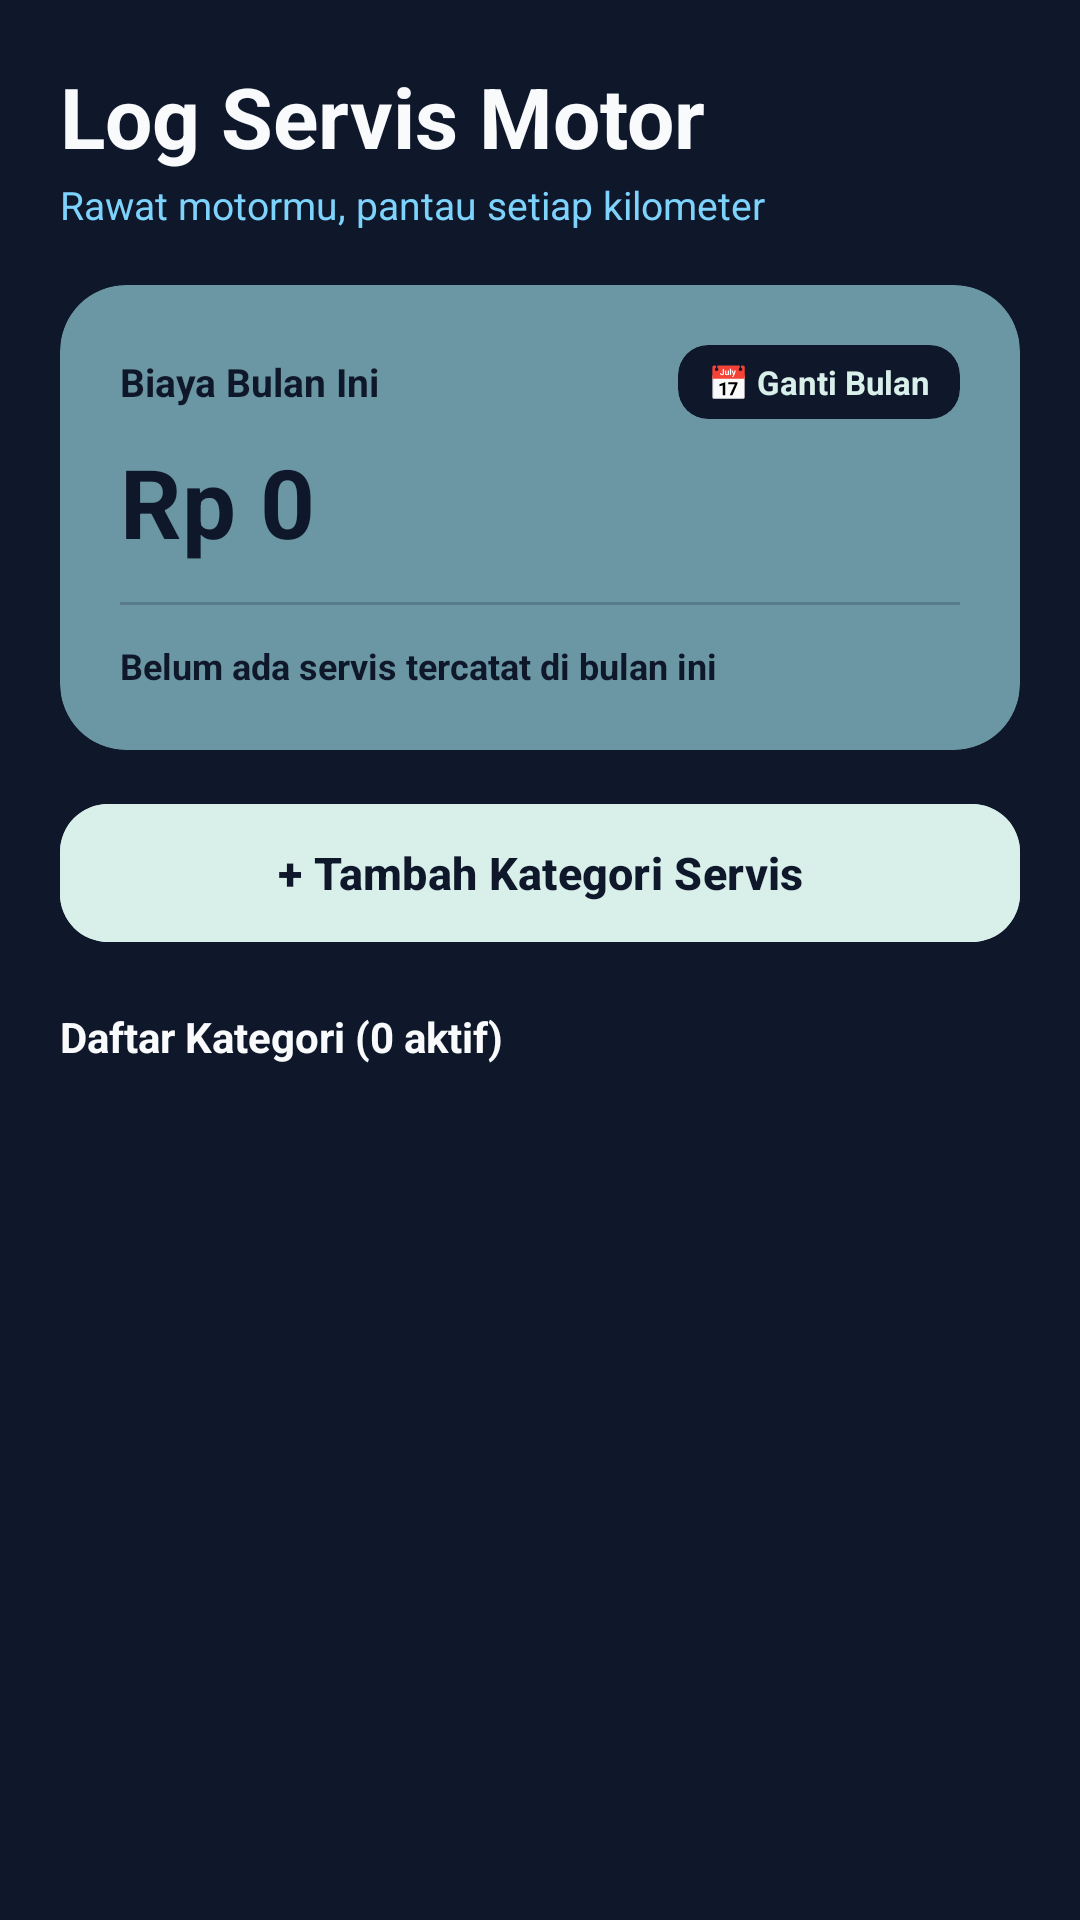

This screen was rendered from an Android layout file. Write that file and the resources it references.
<!-- AndroidManifest.xml: application theme Theme.ApkServis -->
<!-- res/layout/activity_main.xml -->
<?xml version="1.0" encoding="utf-8"?>
<LinearLayout xmlns:android="http://schemas.android.com/apk/res/android"
    xmlns:app="http://schemas.android.com/apk/res-auto"
    android:layout_width="match_parent"
    android:layout_height="match_parent"
    android:background="@color/bg_navy"
    android:orientation="vertical"
    android:padding="20dp">

    <TextView
        android:layout_width="wrap_content"
        android:layout_height="wrap_content"
        android:text="Log Servis Motor"
        android:textColor="@color/text_white"
        android:textSize="28sp"
        android:textStyle="bold" />

    <TextView
        android:layout_width="wrap_content"
        android:layout_height="wrap_content"
        android:layout_marginTop="2dp"
        android:text="Rawat motormu, pantau setiap kilometer"
        android:textColor="@color/text_blue_soft"
        android:textSize="13sp" />

    
    <com.google.android.material.card.MaterialCardView
        android:layout_width="match_parent"
        android:layout_height="wrap_content"
        android:layout_marginTop="18dp"
        app:cardBackgroundColor="@color/hero_teal"
        app:cardCornerRadius="22dp"
        app:cardElevation="0dp"
        app:strokeWidth="0dp">

        <LinearLayout
            android:layout_width="match_parent"
            android:layout_height="wrap_content"
            android:orientation="vertical"
            android:padding="20dp">

            
            <RelativeLayout
                android:layout_width="match_parent"
                android:layout_height="wrap_content">

                <TextView
                    android:id="@+id/tvLabelBulan"
                    android:layout_width="wrap_content"
                    android:layout_height="wrap_content"
                    android:layout_alignParentStart="true"
                    android:layout_centerVertical="true"
                    android:text="Biaya Bulan Ini"
                    android:textColor="@color/text_dark"
                    android:textSize="13sp"
                    android:textStyle="bold" />

                <com.google.android.material.card.MaterialCardView
                    android:id="@+id/btnPilihBulan"
                    android:layout_width="wrap_content"
                    android:layout_height="wrap_content"
                    android:layout_alignParentEnd="true"
                    android:clickable="true"
                    android:focusable="true"
                    app:cardBackgroundColor="@color/text_dark"
                    app:cardCornerRadius="10dp"
                    app:cardElevation="0dp"
                    app:strokeWidth="0dp">

                    <TextView
                        android:layout_width="wrap_content"
                        android:layout_height="wrap_content"
                        android:paddingHorizontal="10dp"
                        android:paddingVertical="5dp"
                        android:text="📅 Ganti Bulan"
                        android:textColor="@color/accent_mint"
                        android:textSize="11sp"
                        android:textStyle="bold" />
                </com.google.android.material.card.MaterialCardView>
            </RelativeLayout>

            
            <TextView
                android:id="@+id/tvTotalSemua"
                android:layout_width="wrap_content"
                android:layout_height="wrap_content"
                android:layout_marginTop="6dp"
                android:text="Rp 0"
                android:textColor="@color/text_dark"
                android:textSize="32sp"
                android:textStyle="bold" />

            
            <View
                android:layout_width="match_parent"
                android:layout_height="1dp"
                android:layout_marginVertical="12dp"
                android:background="#330F172A" />

            
            <TextView
                android:id="@+id/tvInfoServisTerakhir"
                android:layout_width="match_parent"
                android:layout_height="wrap_content"
                android:text="Belum ada servis tercatat di bulan ini"
                android:textColor="@color/text_dark"
                android:textSize="12sp"
                android:textStyle="bold" />

        </LinearLayout>
    </com.google.android.material.card.MaterialCardView>

    
    <com.google.android.material.button.MaterialButton
        android:id="@+id/btnTambahKategori"
        android:layout_width="match_parent"
        android:layout_height="54dp"
        android:layout_marginTop="14dp"
        android:backgroundTint="@color/accent_mint"
        android:text="+ Tambah Kategori Servis"
        android:textAllCaps="false"
        android:textColor="@color/text_dark"
        android:textSize="15sp"
        android:textStyle="bold"
        app:cornerRadius="16dp" />

    <TextView
        android:id="@+id/tvJumlahKategori"
        android:layout_width="wrap_content"
        android:layout_height="wrap_content"
        android:layout_marginTop="18dp"
        android:text="Daftar Kategori (0 aktif)"
        android:textColor="@color/text_white"
        android:textSize="14sp"
        android:textStyle="bold" />

    <androidx.recyclerview.widget.RecyclerView
        android:id="@+id/rvKategori"
        android:layout_width="match_parent"
        android:layout_height="match_parent"
        android:layout_marginTop="10dp"
        android:clipToPadding="false"
        android:paddingBottom="16dp" />

</LinearLayout>
<!-- resources referenced by this layout -->
<resources>
  <color name="accent_mint">#D8EFEA</color>
  <color name="bg_navy">#0F172A</color>
  <color name="hero_teal">#6B96A3</color>
  <color name="text_blue_soft">#7DD3FC</color>
  <color name="text_dark">#0F172A</color>
  <color name="text_white">#F8FAFC</color>
  <style name="Theme.ApkServis" parent="Base.Theme.ApkServis" />
  <style name="Base.Theme.ApkServis" parent="Theme.Material3.DayNight.NoActionBar">
          
          
      </style>
</resources>
